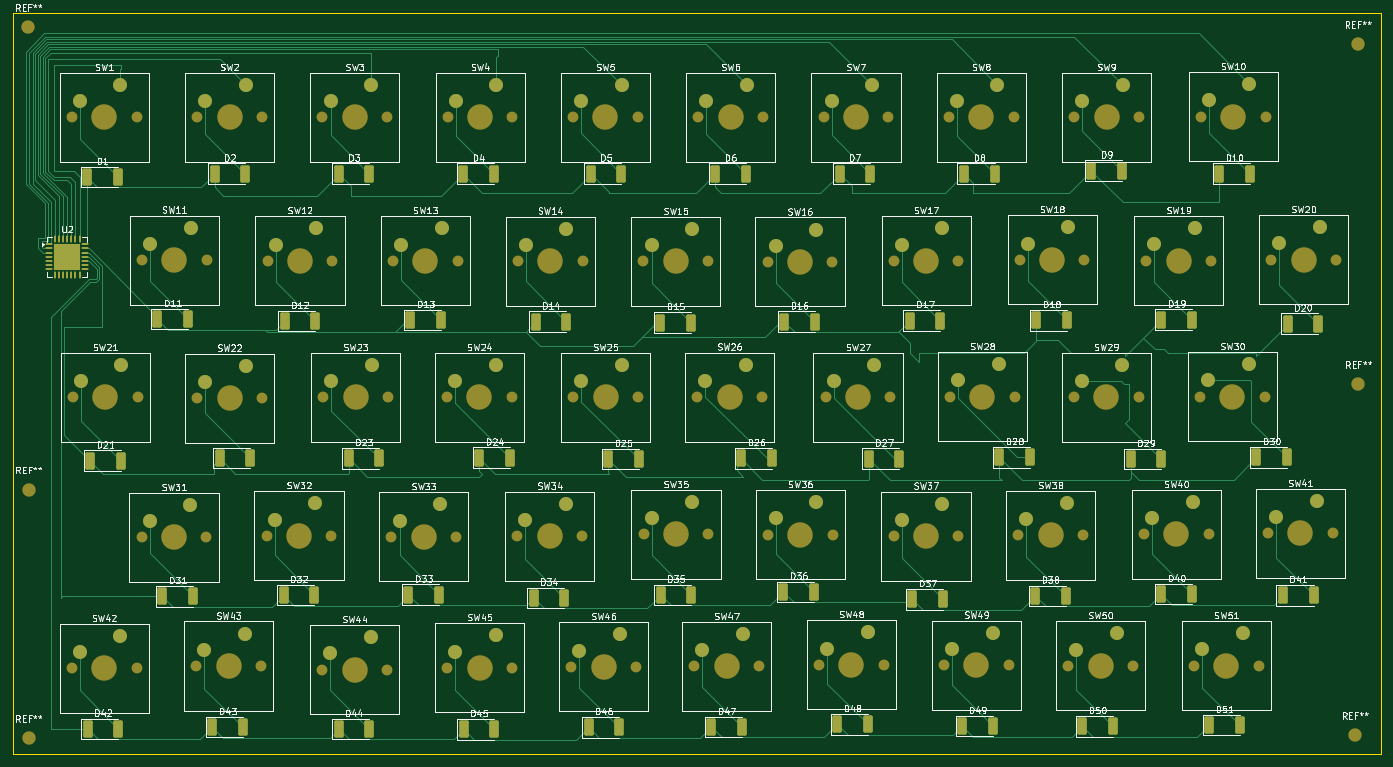
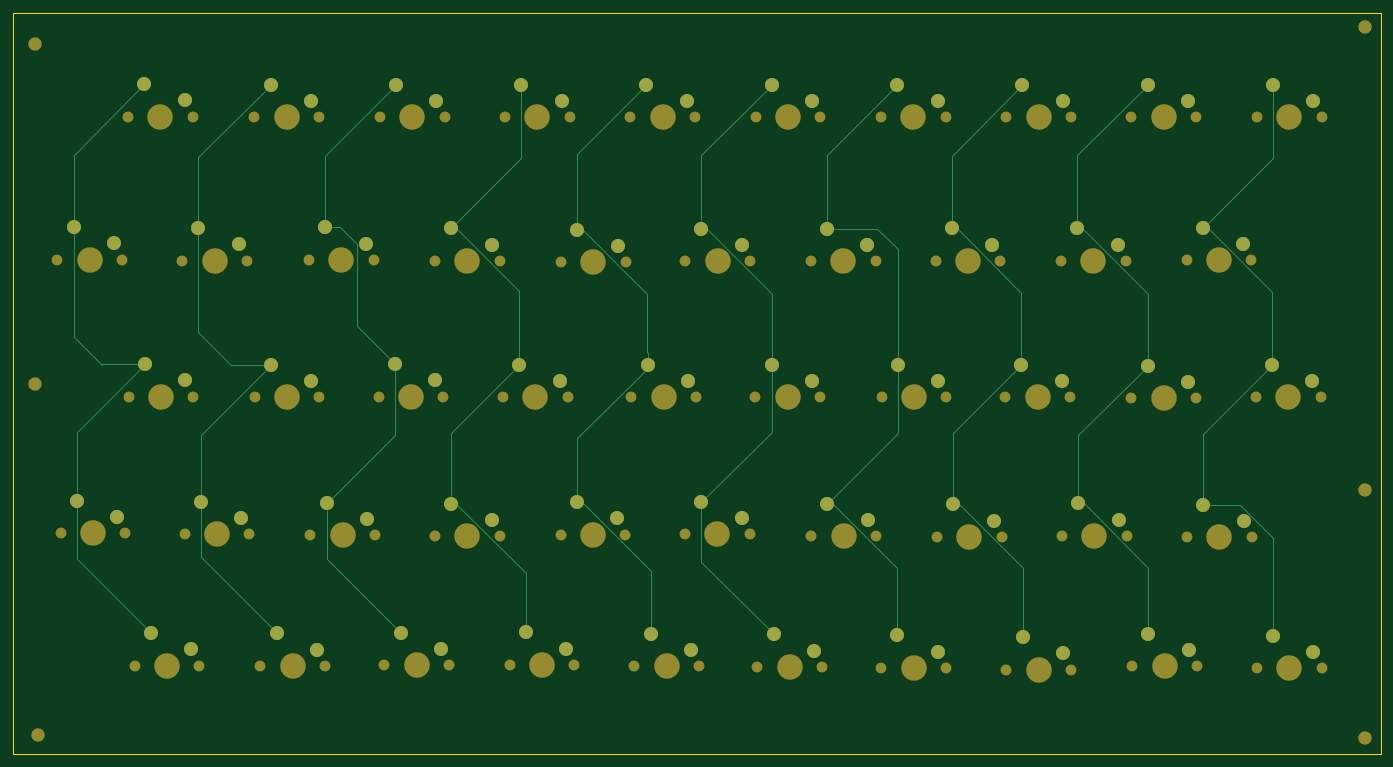
Circuit board: 9 layer files. Board 214.5 x 116.3 mm.
- bottom_copper: cyberdeck radio-B_Cu.gbr (12822 bytes)
- bottom_mask: cyberdeck radio-B_Mask.gbr (9723 bytes)
- paste: cyberdeck radio-B_Paste.gbr (475 bytes)
- bottom_silk: cyberdeck radio-B_Silkscreen.gbr (476 bytes)
- outline: cyberdeck radio-Edge_Cuts.gbr (637 bytes)
- top_copper: cyberdeck radio-F_Cu.gbr (38648 bytes)
- top_mask: cyberdeck radio-F_Mask.gbr (15185 bytes)
- paste: cyberdeck radio-F_Paste.gbr (6064 bytes)
- top_silk: cyberdeck radio-F_Silkscreen.gbr (227053 bytes)

=== bottom_copper: cyberdeck radio-B_Cu.gbr (12822 bytes, source omitted) ===
=== bottom_mask: cyberdeck radio-B_Mask.gbr (9723 bytes, source omitted) ===
=== paste: cyberdeck radio-B_Paste.gbr ===
%TF.GenerationSoftware,KiCad,Pcbnew,10.0.3*%
%TF.CreationDate,2026-07-25T14:42:43+03:00*%
%TF.ProjectId,cyberdeck radio,63796265-7264-4656-936b-20726164696f,rev?*%
%TF.SameCoordinates,Original*%
%TF.FileFunction,Paste,Bot*%
%TF.FilePolarity,Positive*%
%FSLAX46Y46*%
G04 Gerber Fmt 4.6, Leading zero omitted, Abs format (unit mm)*
G04 Created by KiCad (PCBNEW 10.0.3) date 2026-07-25 14:42:43*
%MOMM*%
%LPD*%
G01*
G04 APERTURE LIST*
G04 APERTURE END LIST*
M02*

=== bottom_silk: cyberdeck radio-B_Silkscreen.gbr ===
%TF.GenerationSoftware,KiCad,Pcbnew,10.0.3*%
%TF.CreationDate,2026-07-25T14:42:44+03:00*%
%TF.ProjectId,cyberdeck radio,63796265-7264-4656-936b-20726164696f,rev?*%
%TF.SameCoordinates,Original*%
%TF.FileFunction,Legend,Bot*%
%TF.FilePolarity,Positive*%
%FSLAX46Y46*%
G04 Gerber Fmt 4.6, Leading zero omitted, Abs format (unit mm)*
G04 Created by KiCad (PCBNEW 10.0.3) date 2026-07-25 14:42:44*
%MOMM*%
%LPD*%
G01*
G04 APERTURE LIST*
G04 APERTURE END LIST*
M02*

=== outline: cyberdeck radio-Edge_Cuts.gbr ===
%TF.GenerationSoftware,KiCad,Pcbnew,10.0.3*%
%TF.CreationDate,2026-07-25T14:42:44+03:00*%
%TF.ProjectId,cyberdeck radio,63796265-7264-4656-936b-20726164696f,rev?*%
%TF.SameCoordinates,Original*%
%TF.FileFunction,Profile,NP*%
%FSLAX46Y46*%
G04 Gerber Fmt 4.6, Leading zero omitted, Abs format (unit mm)*
G04 Created by KiCad (PCBNEW 10.0.3) date 2026-07-25 14:42:44*
%MOMM*%
%LPD*%
G01*
G04 APERTURE LIST*
%TA.AperFunction,Profile*%
%ADD10C,0.050000*%
%TD*%
G04 APERTURE END LIST*
D10*
X23041201Y-41696668D02*
X237500000Y-41696668D01*
X237500000Y-158000000D01*
X23041201Y-158000000D01*
X23041201Y-41696668D01*
M02*

=== top_copper: cyberdeck radio-F_Cu.gbr (38648 bytes, source omitted) ===
=== top_mask: cyberdeck radio-F_Mask.gbr (15185 bytes, source omitted) ===
=== paste: cyberdeck radio-F_Paste.gbr ===
%TF.GenerationSoftware,KiCad,Pcbnew,10.0.3*%
%TF.CreationDate,2026-07-25T14:42:43+03:00*%
%TF.ProjectId,cyberdeck radio,63796265-7264-4656-936b-20726164696f,rev?*%
%TF.SameCoordinates,Original*%
%TF.FileFunction,Paste,Top*%
%TF.FilePolarity,Positive*%
%FSLAX46Y46*%
G04 Gerber Fmt 4.6, Leading zero omitted, Abs format (unit mm)*
G04 Created by KiCad (PCBNEW 10.0.3) date 2026-07-25 14:42:43*
%MOMM*%
%LPD*%
G01*
G04 APERTURE LIST*
G04 Aperture macros list*
%AMRoundRect*
0 Rectangle with rounded corners*
0 $1 Rounding radius*
0 $2 $3 $4 $5 $6 $7 $8 $9 X,Y pos of 4 corners*
0 Add a 4 corners polygon primitive as box body*
4,1,4,$2,$3,$4,$5,$6,$7,$8,$9,$2,$3,0*
0 Add four circle primitives for the rounded corners*
1,1,$1+$1,$2,$3*
1,1,$1+$1,$4,$5*
1,1,$1+$1,$6,$7*
1,1,$1+$1,$8,$9*
0 Add four rect primitives between the rounded corners*
20,1,$1+$1,$2,$3,$4,$5,0*
20,1,$1+$1,$4,$5,$6,$7,0*
20,1,$1+$1,$6,$7,$8,$9,0*
20,1,$1+$1,$8,$9,$2,$3,0*%
G04 Aperture macros list end*
%ADD10RoundRect,0.250000X-0.500000X-1.100000X0.500000X-1.100000X0.500000X1.100000X-0.500000X1.100000X0*%
%ADD11RoundRect,0.250000X-0.320000X-0.320000X0.320000X-0.320000X0.320000X0.320000X-0.320000X0.320000X0*%
%ADD12RoundRect,0.075000X-0.437500X-0.075000X0.437500X-0.075000X0.437500X0.075000X-0.437500X0.075000X0*%
%ADD13RoundRect,0.075000X-0.075000X-0.437500X0.075000X-0.437500X0.075000X0.437500X-0.075000X0.437500X0*%
G04 APERTURE END LIST*
D10*
%TO.C,D21*%
X35164647Y-111980471D03*
X39964647Y-111980471D03*
%TD*%
%TO.C,D32*%
X65509147Y-133034028D03*
X70309147Y-133034028D03*
%TD*%
%TO.C,D11*%
X45699386Y-89763391D03*
X50499386Y-89763391D03*
%TD*%
%TO.C,D31*%
X46498554Y-133237350D03*
X51298554Y-133237350D03*
%TD*%
%TO.C,D19*%
X203120976Y-89843096D03*
X207920976Y-89843096D03*
%TD*%
%TO.C,D36*%
X143845060Y-132536315D03*
X148645060Y-132536315D03*
%TD*%
%TO.C,D42*%
X34803387Y-154019180D03*
X39603387Y-154019180D03*
%TD*%
%TO.C,D1*%
X34664647Y-67480471D03*
X39464647Y-67480471D03*
%TD*%
%TO.C,D22*%
X55504445Y-111543587D03*
X60304445Y-111543587D03*
%TD*%
D11*
%TO.C,U2*%
X30144647Y-78560471D03*
X30144647Y-79980471D03*
X30144647Y-81400471D03*
X31564647Y-78560471D03*
X31564647Y-79980471D03*
X31564647Y-81400471D03*
X32984647Y-78560471D03*
X32984647Y-79980471D03*
X32984647Y-81400471D03*
D12*
X28727147Y-78030471D03*
X28727147Y-78680471D03*
X28727147Y-79330471D03*
X28727147Y-79980471D03*
X28727147Y-80630471D03*
X28727147Y-81280471D03*
X28727147Y-81930471D03*
D13*
X29614647Y-82817971D03*
X30264647Y-82817971D03*
X30914647Y-82817971D03*
X31564647Y-82817971D03*
X32214647Y-82817971D03*
X32864647Y-82817971D03*
X33514647Y-82817971D03*
D12*
X34402147Y-81930471D03*
X34402147Y-81280471D03*
X34402147Y-80630471D03*
X34402147Y-79980471D03*
X34402147Y-79330471D03*
X34402147Y-78680471D03*
X34402147Y-78030471D03*
D13*
X33514647Y-77142971D03*
X32864647Y-77142971D03*
X32214647Y-77142971D03*
X31564647Y-77142971D03*
X30914647Y-77142971D03*
X30264647Y-77142971D03*
X29614647Y-77142971D03*
%TD*%
D10*
%TO.C,D25*%
X116365918Y-111694233D03*
X121165918Y-111694233D03*
%TD*%
%TO.C,D15*%
X124547634Y-90303370D03*
X129347634Y-90303370D03*
%TD*%
%TO.C,D23*%
X75695848Y-111609498D03*
X80495848Y-111609498D03*
%TD*%
%TO.C,D41*%
X222179250Y-133063235D03*
X226979250Y-133063235D03*
%TD*%
%TO.C,D47*%
X132581578Y-153718588D03*
X137381578Y-153718588D03*
%TD*%
%TO.C,D8*%
X172164647Y-66980471D03*
X176964647Y-66980471D03*
%TD*%
%TO.C,D37*%
X164073296Y-133725034D03*
X168873296Y-133725034D03*
%TD*%
%TO.C,D29*%
X198307486Y-111714570D03*
X203107486Y-111714570D03*
%TD*%
%TO.C,D45*%
X93740834Y-154098892D03*
X98540834Y-154098892D03*
%TD*%
%TO.C,D6*%
X133164647Y-66980471D03*
X137964647Y-66980471D03*
%TD*%
%TO.C,D48*%
X152266804Y-153325942D03*
X157066804Y-153325942D03*
%TD*%
%TO.C,D28*%
X177697319Y-111467825D03*
X182497319Y-111467825D03*
%TD*%
%TO.C,D35*%
X124619147Y-133004716D03*
X129419147Y-133004716D03*
%TD*%
%TO.C,D24*%
X96189488Y-111496584D03*
X100989488Y-111496584D03*
%TD*%
%TO.C,D7*%
X152664647Y-66980471D03*
X157464647Y-66980471D03*
%TD*%
%TO.C,D18*%
X183522762Y-89980471D03*
X188322762Y-89980471D03*
%TD*%
%TO.C,D27*%
X157257489Y-111648584D03*
X162057489Y-111648584D03*
%TD*%
%TO.C,D49*%
X171927680Y-153568327D03*
X176727680Y-153568327D03*
%TD*%
%TO.C,D10*%
X212164647Y-66980471D03*
X216964647Y-66980471D03*
%TD*%
%TO.C,D14*%
X105028545Y-90166249D03*
X109828545Y-90166249D03*
%TD*%
%TO.C,D3*%
X74164647Y-66980471D03*
X78964647Y-66980471D03*
%TD*%
%TO.C,D44*%
X74116489Y-154028562D03*
X78916489Y-154028562D03*
%TD*%
%TO.C,D34*%
X104707830Y-133481808D03*
X109507830Y-133481808D03*
%TD*%
%TO.C,D16*%
X143958455Y-90157742D03*
X148758455Y-90157742D03*
%TD*%
%TO.C,D46*%
X113305500Y-153789171D03*
X118105500Y-153789171D03*
%TD*%
%TO.C,D12*%
X65661789Y-90087481D03*
X70461789Y-90087481D03*
%TD*%
%TO.C,D33*%
X85064647Y-132980471D03*
X89864647Y-132980471D03*
%TD*%
%TO.C,D2*%
X54664647Y-66980471D03*
X59464647Y-66980471D03*
%TD*%
%TO.C,D5*%
X113664647Y-66980471D03*
X118464647Y-66980471D03*
%TD*%
%TO.C,D38*%
X183312159Y-133151911D03*
X188112159Y-133151911D03*
%TD*%
%TO.C,D17*%
X163691356Y-89987957D03*
X168491356Y-89987957D03*
%TD*%
%TO.C,D40*%
X203128754Y-132887114D03*
X207928754Y-132887114D03*
%TD*%
%TO.C,D26*%
X137209895Y-111619203D03*
X142009895Y-111619203D03*
%TD*%
%TO.C,D43*%
X54341848Y-153755359D03*
X59141848Y-153755359D03*
%TD*%
%TO.C,D51*%
X210601391Y-153434008D03*
X215401391Y-153434008D03*
%TD*%
%TO.C,D4*%
X93664647Y-66980471D03*
X98464647Y-66980471D03*
%TD*%
%TO.C,D50*%
X190716184Y-153621075D03*
X195516184Y-153621075D03*
%TD*%
%TO.C,D30*%
X218021558Y-111461315D03*
X222821558Y-111461315D03*
%TD*%
%TO.C,D9*%
X192164647Y-66480471D03*
X196964647Y-66480471D03*
%TD*%
%TO.C,D13*%
X85374582Y-89905275D03*
X90174582Y-89905275D03*
%TD*%
%TO.C,D20*%
X222920686Y-90480471D03*
X227720686Y-90480471D03*
%TD*%
M02*

=== top_silk: cyberdeck radio-F_Silkscreen.gbr (227053 bytes, source omitted) ===
